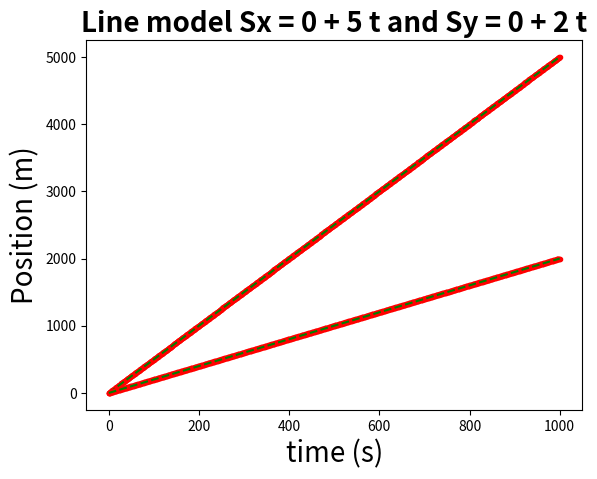
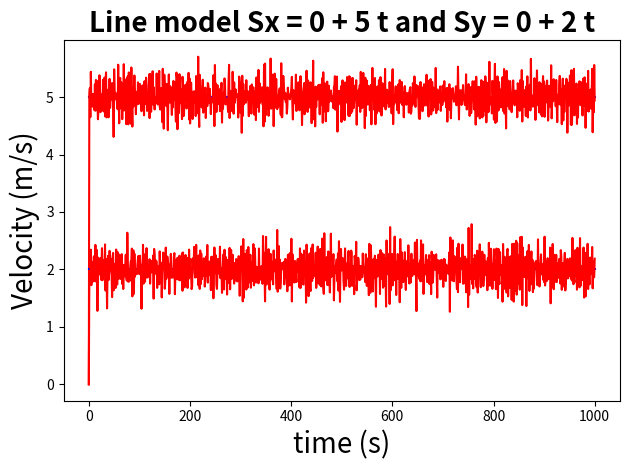

The script that saved these images, in order:
import numpy as np
from numpy.linalg import inv
import matplotlib.pyplot as plt

# Initializing variables
ti = 0;
tf = 1000;
delta_t = 1;
t = np.linspace(ti, tf, int(tf/delta_t))
I = np.identity(4)

# Initial Conditions
vx = 5; # m/s - velocidade em X
vy = 2; # m/s - velocidade em Y
s0x = 0; # Posicoes iniciais
s0y = 0;
v0x = 0;
v0y = 0;
##t = 1  # Difference in time

# noise 
sigma_est_x = 0.15; sigma_est_y = 0.15; # ruído do processo
sigma_obs_x = 0.25; sigma_obs_y = 0.25; # ruído das observações

# Real model
S = np.zeros([2,t.size])
S[0,:] = s0x  + vx*t; # Posição real em X
S[1,:] = s0y  + vy*t; # Posição real em Y

S_obs = np.zeros([2,t.size])
S_obs[0,:] = S[0,:]+sigma_obs_x*np.random.randn(t.size)  # X com ruído
S_obs[1,:] = S[1,:]+sigma_obs_y*np.random.randn(t.size)  # Y com ruído

A = np.array([[1, 0, delta_t, 0],[0, 1, 0, delta_t],[0, 0, 1, 0],[0, 0, 0, 1]])

H = np.zeros([2,4])
H[0,0] = 1
H[1,1] = 1

Q = [10, 10, 25, 25] # Ruído do processo
Q = np.diag(Q) 

R = [sigma_obs_x, sigma_obs_y] # Ruído das observações
R = np.diag(R)

P0 = np.array([[sigma_obs_x, 0, 0, 0],[0, sigma_obs_y, 0, 0],[0, 0, 10**4, 0],[0, 0, 0, 10**4]])
x_hat = np.zeros([4,t.size])

# First step
x_hat[:,0] = np.array([S_obs[0,0], S_obs[1,0], v0x, v0y])
x_hat[:,1] = np.array([S_obs[0,1], S_obs[1,1],(S_obs[0,1]-S_obs[0,0])/delta_t, (S_obs[1,1]-S_obs[1,0])/delta_t])

P=A @ P0 @ A.T + Q

# Step 2 to end

for i in range(2, t.size):
    x_hat[:,i] = A @ x_hat[:,i-1] # Prediction
    P=A @ P @ A.T + Q  # Prediction
    K = P @ H.T @ inv(H @ P @ H.T + R) # Gain
    x_hat[:,i] = x_hat[:,i] + K @ (S_obs[:,i] - H @ x_hat[:,i]) # Actualization
    P = P - K @ H @ P # Actualization
    

# Position graphic x.
plt.plot(t, S[0,:], 'b-')
plt.plot(t, S_obs[0,:], 'r.')
plt.plot(t,x_hat[0,:],'g--')
plt.title('Line model Sx = %s + %s t and Sy = %s + %s t'%(s0x, vx, s0y, vy), fontsize=20, fontweight='bold')
plt.ylabel('Position (m)', fontsize=20)
plt.xlabel('time (s)', fontsize=20)

# Position graphic y.
plt.plot(t, S[1,:], 'b-')
plt.plot(t, S_obs[1,:], 'r.')
plt.plot(t,x_hat[1,:],'g--')


vx_r = np.ones(t.size)*vx
# velocity error
plt.figure()
plt.plot(t, vx_r, 'b-')
plt.plot(t, x_hat[2,:], 'r-')
plt.title('Line model Sx = %s + %s t and Sy = %s + %s t'%(s0x, vx, s0y, vy), fontsize=20, fontweight='bold')
plt.ylabel('Velocity (m/s)', fontsize=20)
plt.xlabel('time (s)', fontsize=20)

vy_r = np.ones(t.size)*vy
# velocity error
plt.plot(t, vy_r, 'b-')
plt.plot(t, x_hat[3,:], 'r-')

plt.tight_layout()
plt.show()